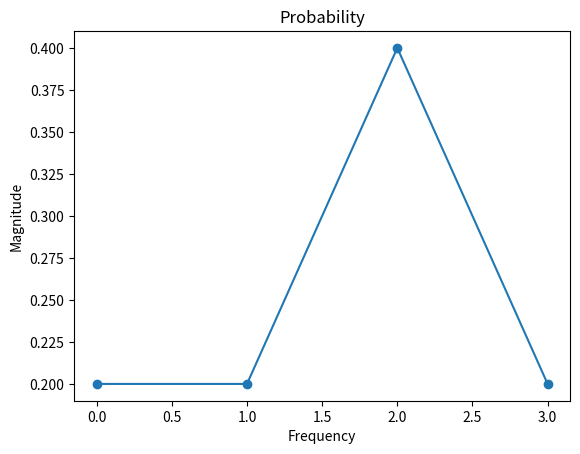

This figure's Python source:
#!/usr/bin/env python3
# -*- coding: utf-8 -*-

# simple plotting tool for frequencies of characters in a string
import matplotlib.pyplot as plt
from pylab import plot, show, title, savefig, xlabel, ylabel, legend

s_str = "hello" # string to study
# s_str = "Python is developed under an OSI-approved open source license, making it freely usable and distributable, even for commercial use. Python's license is administered by the Python Software Foundation."
sCount_dict = {} # save the counts here

# count the letters in the word
for i in s_str:
    if i not in sCount_dict:
        sCount_dict[i] = 1 # add the char to the dictionary with count of one
    else: # this char is already in the dictionary
        sCount_dict[i] = sCount_dict[i] + 1

print(f" Character Counts: {sCount_dict}")

freq_list = [] # list of the frquencies for the chars
for i in sCount_dict:
    freq_list.append(sCount_dict[i]/len(s_str))

print(f" Frequencies: {freq_list}")

y = freq_list
x = [i for i in range(len(freq_list))]
plot(x,y, marker = 'o')
plt.title("Probability")
plt.ylabel('Magnitude')
plt.xlabel('Frequency')
plt.savefig('frequencyPlot.png')
# show()
